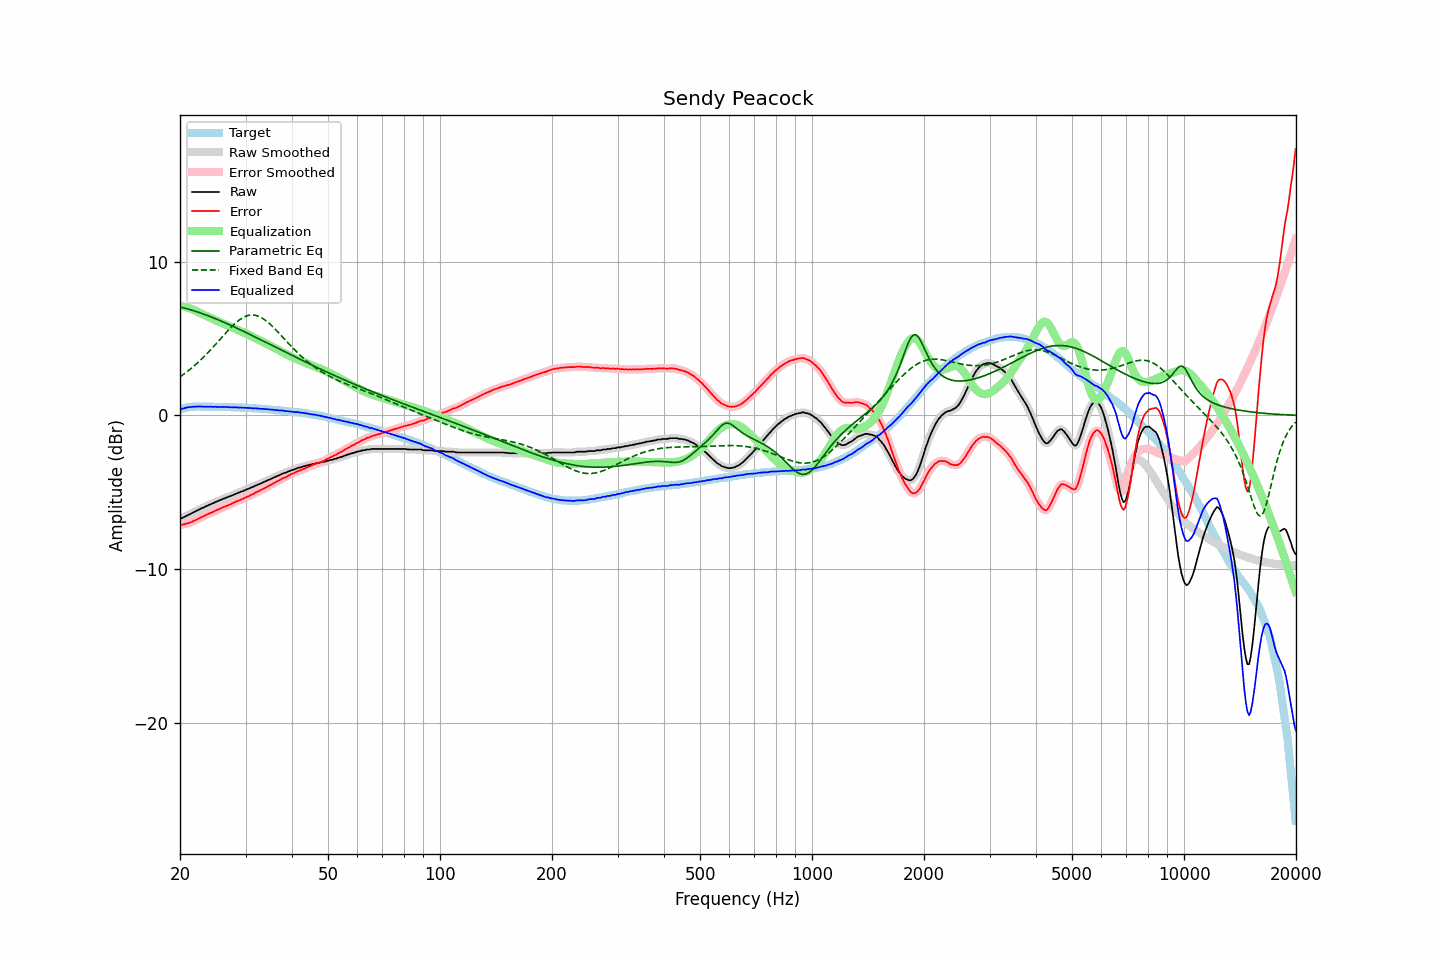

Data behind this chart, as committed beside it:
frequency, raw, error, smoothed, error_smoothed, equalization, parametric_eq, fixed_band_eq, equalized_raw, equalized_smoothed, target
20.00, -6.73, -7.13, -6.73, -7.13, 7.13, 7.06, 2.52, 0.40, 0.40, 0.40
20.20, -6.69, -7.12, -6.69, -7.11, 7.11, 7.04, 2.59, 0.43, 0.43, 0.43
20.40, -6.65, -7.11, -6.64, -7.09, 7.09, 7.01, 2.66, 0.45, 0.46, 0.46
20.61, -6.59, -7.07, -6.59, -7.07, 7.07, 6.98, 2.74, 0.48, 0.48, 0.48
20.81, -6.53, -7.04, -6.53, -7.04, 7.04, 6.96, 2.82, 0.51, 0.51, 0.51
21.02, -6.48, -7.02, -6.48, -7.01, 7.01, 6.93, 2.90, 0.53, 0.53, 0.54
21.23, -6.44, -6.99, -6.43, -6.98, 6.98, 6.90, 2.98, 0.54, 0.54, 0.55
21.44, -6.39, -6.95, -6.39, -6.94, 6.94, 6.86, 3.06, 0.55, 0.55, 0.56
21.66, -6.33, -6.90, -6.33, -6.90, 6.90, 6.83, 3.15, 0.57, 0.56, 0.57
21.87, -6.28, -6.84, -6.28, -6.85, 6.85, 6.80, 3.24, 0.57, 0.57, 0.57
22.09, -6.23, -6.80, -6.23, -6.80, 6.80, 6.77, 3.33, 0.57, 0.57, 0.58
22.31, -6.17, -6.74, -6.17, -6.75, 6.75, 6.73, 3.43, 0.58, 0.58, 0.58
22.54, -6.12, -6.70, -6.12, -6.69, 6.70, 6.70, 3.52, 0.58, 0.58, 0.58
22.76, -6.06, -6.64, -6.07, -6.64, 6.64, 6.66, 3.62, 0.58, 0.58, 0.58
22.99, -6.02, -6.59, -6.02, -6.59, 6.59, 6.62, 3.72, 0.57, 0.57, 0.57
23.22, -5.98, -6.55, -5.97, -6.54, 6.54, 6.58, 3.83, 0.56, 0.57, 0.57
23.45, -5.92, -6.49, -5.93, -6.49, 6.49, 6.54, 3.93, 0.57, 0.57, 0.57
23.69, -5.88, -6.45, -5.88, -6.44, 6.44, 6.51, 4.04, 0.56, 0.57, 0.57
23.92, -5.83, -6.40, -5.83, -6.39, 6.39, 6.47, 4.15, 0.57, 0.57, 0.57
24.16, -5.78, -6.35, -5.78, -6.35, 6.35, 6.42, 4.26, 0.57, 0.56, 0.57
24.40, -5.74, -6.30, -5.74, -6.30, 6.30, 6.38, 4.38, 0.56, 0.56, 0.57
24.65, -5.70, -6.26, -5.69, -6.25, 6.25, 6.34, 4.49, 0.55, 0.56, 0.56
24.89, -5.64, -6.19, -5.65, -6.20, 6.20, 6.30, 4.61, 0.57, 0.56, 0.56
25.14, -5.60, -6.16, -5.60, -6.16, 6.16, 6.26, 4.73, 0.56, 0.56, 0.56
25.39, -5.56, -6.11, -5.55, -6.11, 6.11, 6.21, 4.85, 0.55, 0.56, 0.56
25.65, -5.51, -6.07, -5.51, -6.06, 6.06, 6.17, 4.96, 0.55, 0.55, 0.56
25.91, -5.47, -6.02, -5.47, -6.02, 6.02, 6.12, 5.08, 0.55, 0.55, 0.55
26.16, -5.42, -5.97, -5.42, -5.97, 5.98, 6.08, 5.20, 0.56, 0.55, 0.55
26.43, -5.39, -5.94, -5.38, -5.93, 5.93, 6.03, 5.32, 0.54, 0.55, 0.55
26.69, -5.34, -5.89, -5.34, -5.89, 5.89, 5.98, 5.43, 0.55, 0.54, 0.55
26.96, -5.30, -5.85, -5.30, -5.85, 5.84, 5.94, 5.54, 0.54, 0.54, 0.55
27.23, -5.27, -5.81, -5.26, -5.80, 5.80, 5.89, 5.65, 0.53, 0.53, 0.54
27.50, -5.22, -5.76, -5.22, -5.76, 5.75, 5.84, 5.76, 0.53, 0.53, 0.54
27.77, -5.18, -5.70, -5.18, -5.71, 5.71, 5.79, 5.87, 0.53, 0.53, 0.53
28.05, -5.13, -5.66, -5.13, -5.65, 5.66, 5.75, 5.96, 0.53, 0.53, 0.53
28.33, -5.09, -5.61, -5.09, -5.61, 5.61, 5.70, 6.06, 0.52, 0.52, 0.52
28.62, -5.05, -5.57, -5.05, -5.56, 5.57, 5.65, 6.14, 0.52, 0.52, 0.52
28.90, -5.01, -5.53, -5.01, -5.52, 5.52, 5.60, 6.22, 0.51, 0.51, 0.52
29.19, -4.96, -5.47, -4.97, -5.47, 5.47, 5.55, 6.29, 0.51, 0.51, 0.51
29.48, -4.93, -5.44, -4.92, -5.43, 5.43, 5.50, 6.36, 0.50, 0.50, 0.51
29.78, -4.88, -5.38, -4.88, -5.38, 5.38, 5.45, 6.41, 0.50, 0.50, 0.50
30.08, -4.84, -5.34, -4.84, -5.33, 5.33, 5.40, 6.46, 0.49, 0.49, 0.50
30.38, -4.79, -5.28, -4.79, -5.28, 5.28, 5.35, 6.49, 0.49, 0.49, 0.49
30.68, -4.76, -5.25, -4.75, -5.23, 5.23, 5.30, 6.52, 0.47, 0.48, 0.49
30.99, -4.70, -5.18, -4.71, -5.19, 5.18, 5.25, 6.53, 0.48, 0.47, 0.48
31.30, -4.67, -5.14, -4.66, -5.13, 5.13, 5.19, 6.54, 0.46, 0.47, 0.47
31.61, -4.62, -5.09, -4.62, -5.08, 5.08, 5.14, 6.53, 0.46, 0.47, 0.47
31.93, -4.56, -5.02, -4.57, -5.03, 5.03, 5.09, 6.51, 0.47, 0.46, 0.46
32.24, -4.53, -4.97, -4.52, -4.97, 4.98, 5.04, 6.48, 0.45, 0.45, 0.45
32.57, -4.48, -4.93, -4.48, -4.92, 4.92, 4.99, 6.45, 0.44, 0.44, 0.45
32.89, -4.44, -4.88, -4.44, -4.87, 4.87, 4.94, 6.40, 0.43, 0.43, 0.44
33.22, -4.39, -4.82, -4.39, -4.82, 4.82, 4.88, 6.34, 0.43, 0.43, 0.43
33.55, -4.34, -4.77, -4.34, -4.77, 4.76, 4.83, 6.27, 0.43, 0.42, 0.43
33.89, -4.30, -4.72, -4.29, -4.71, 4.71, 4.78, 6.20, 0.41, 0.42, 0.42
34.23, -4.25, -4.66, -4.25, -4.66, 4.66, 4.73, 6.12, 0.41, 0.41, 0.41
34.57, -4.20, -4.60, -4.20, -4.60, 4.60, 4.68, 6.03, 0.40, 0.40, 0.40
34.92, -4.16, -4.55, -4.16, -4.54, 4.54, 4.62, 5.94, 0.38, 0.39, 0.39
35.27, -4.11, -4.49, -4.11, -4.49, 4.49, 4.57, 5.84, 0.38, 0.38, 0.38
35.62, -4.06, -4.43, -4.06, -4.43, 4.43, 4.52, 5.74, 0.37, 0.37, 0.37
35.97, -4.02, -4.37, -4.01, -4.37, 4.37, 4.47, 5.64, 0.35, 0.36, 0.36
... 635 more rows
